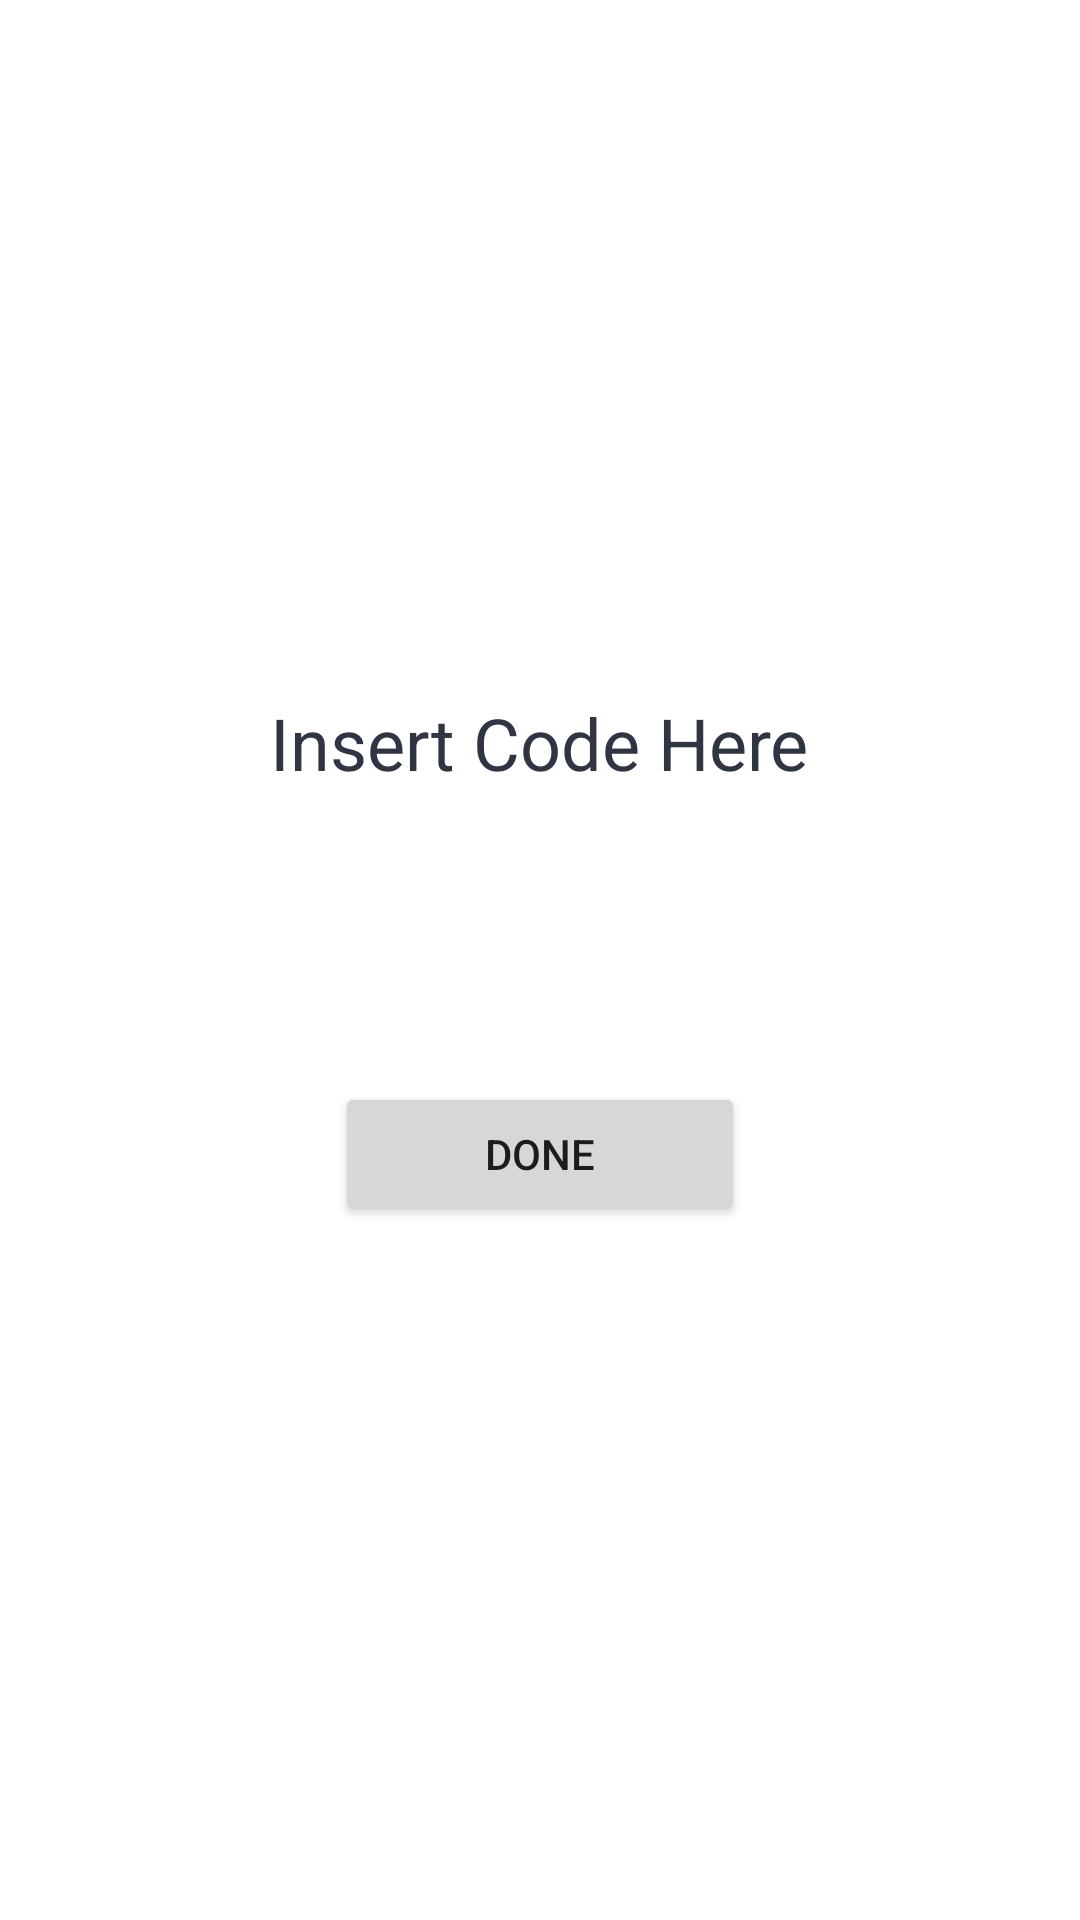

Produce the Android XML layout that renders to this screen, including the resource entries it uses.
<!-- AndroidManifest.xml: application theme Theme.Attendance_App -->
<!-- res/layout/v_code.xml -->
<?xml version="1.0" encoding="utf-8"?>
<androidx.constraintlayout.widget.ConstraintLayout xmlns:android="http://schemas.android.com/apk/res/android"
    android:layout_width="match_parent"
    android:layout_height="match_parent"
    xmlns:app="http://schemas.android.com/apk/res-auto">

    <androidx.appcompat.widget.LinearLayoutCompat
        android:layout_width="match_parent"
        android:layout_height="wrap_content"
        app:layout_constraintStart_toStartOf="parent"
        app:layout_constraintEnd_toEndOf="parent"
        app:layout_constraintTop_toTopOf="parent"
        app:layout_constraintBottom_toBottomOf="parent"
        android:orientation="vertical">

        <TextView
            android:id="@+id/code"
            android:layout_width="wrap_content"
            android:layout_height="wrap_content"
            android:text="Insert Code Here"
            android:textSize="24sp"
            android:layout_gravity="center"
            app:layout_constraintStart_toStartOf="parent"
            app:layout_constraintEnd_toEndOf="parent"
            app:layout_constraintBottom_toTopOf="@id/okBtn"
            app:layout_constraintTop_toTopOf="parent"
            android:layout_margin="50dp"
            android:textColor="#2f3542"
            />

        <TextView
            android:id="@+id/counter"
            android:layout_width="wrap_content"
            android:layout_height="wrap_content"
            android:layout_gravity="center"
            app:layout_constraintBottom_toTopOf="@id/okBtn"
            android:textSize="20sp"
            android:layout_margin="10dp"/>

        <androidx.appcompat.widget.AppCompatButton
            android:id="@+id/okBtn"
            android:layout_width="wrap_content"
            android:layout_height="wrap_content"
            android:layout_gravity="center"
            android:text="Done"
            app:layout_constraintTop_toBottomOf="@id/counter"
            app:layout_constraintStart_toStartOf="parent"
            app:layout_constraintEnd_toEndOf="parent"
            app:layout_constraintBottom_toBottomOf="parent"
            android:layout_marginBottom="50dp"
            android:paddingHorizontal="50dp"
            />
    </androidx.appcompat.widget.LinearLayoutCompat>
</androidx.constraintlayout.widget.ConstraintLayout>
<!-- resources referenced by this layout -->
<resources>
  <style name="Theme.Attendance_App" parent="Theme.MaterialComponents.DayNight.DarkActionBar">
          
          <item name="colorPrimary">@color/purple_500</item>
          <item name="colorPrimaryVariant">@color/purple_700</item>
          <item name="colorOnPrimary">@color/white</item>
          
          <item name="colorSecondary">@color/teal_200</item>
          <item name="colorSecondaryVariant">@color/teal_700</item>
          <item name="colorOnSecondary">@color/black</item>
          
          <item name="android:statusBarColor" tools:targetApi="l">?attr/colorPrimaryVariant</item>
          
      </style>
  <color name="purple_500">#FF6200EE</color>
  <color name="purple_700">#FF3700B3</color>
  <color name="white">#FFFFFFFF</color>
  <color name="teal_200">#FF03DAC5</color>
  <color name="teal_700">#FF018786</color>
  <color name="black">#FF000000</color>
</resources>
